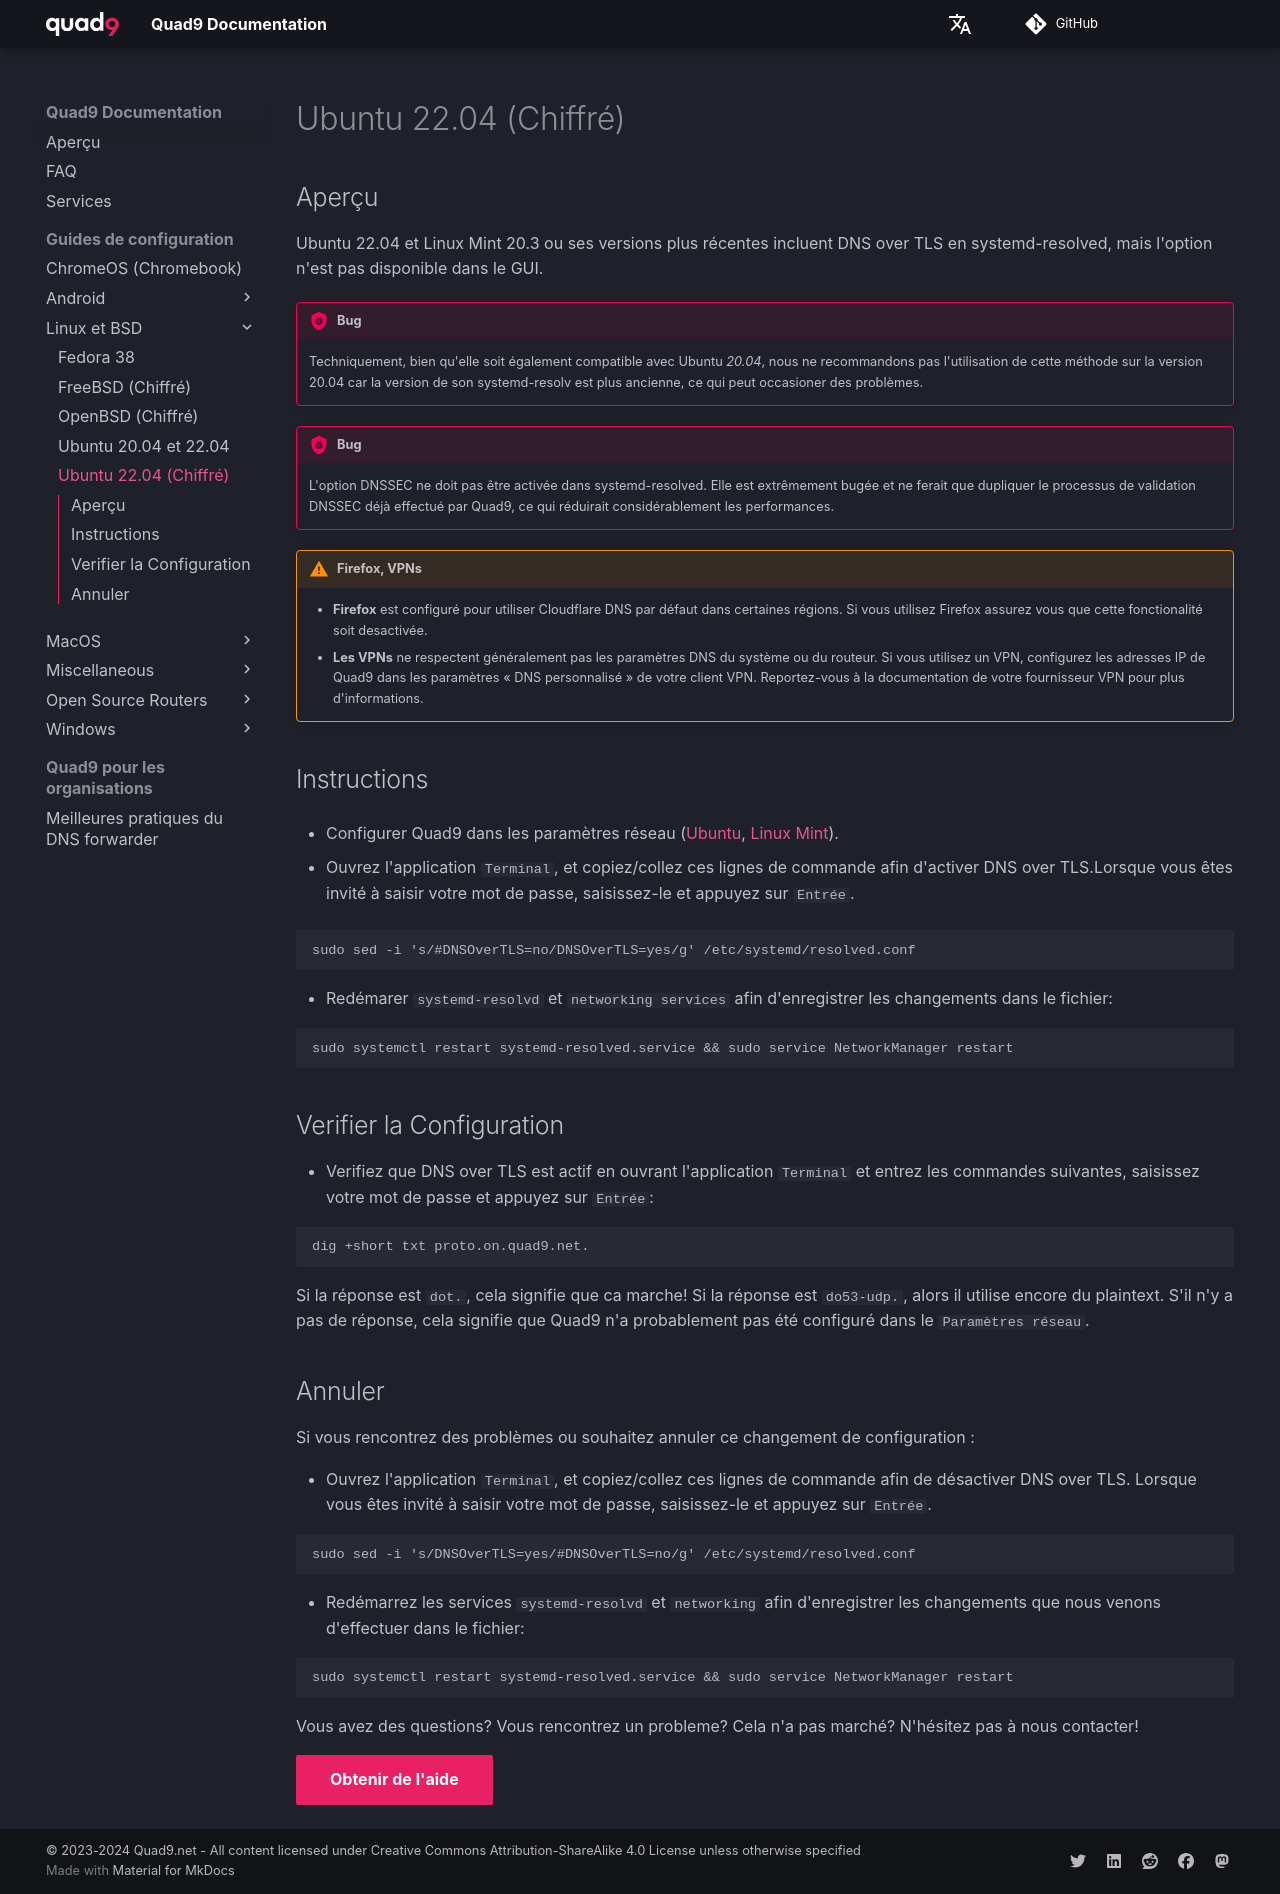

repository: Quad9DNS/documentation · page: fr/Guides_de_configuration/Linux_et_BSD/Ubuntu_22.04_(Chiffré)/index.html · generator: mkdocs

## Aperçu

Ubuntu 22.04 et Linux Mint 20.3 ou ses versions plus récentes incluent DNS over TLS en systemd-resolved, mais l'option n'est pas disponible dans le GUI.

!!! bug
    Techniquement, bien qu'elle soit également compatible avec Ubuntu *20.04*, nous ne recommandons pas l'utilisation de cette méthode sur la version 20.04 car la version de son systemd-resolv est plus ancienne, ce qui peut occasioner des problèmes.

!!! bug
    L'option DNSSEC ne doit pas être activée dans systemd-resolved. Elle est extrêmement bugée et ne ferait que dupliquer le processus de validation DNSSEC déjà effectué par Quad9, ce qui réduirait considérablement les performances.

!!! warning "Firefox, VPNs"
    * **Firefox** est configuré pour utiliser Cloudflare DNS par défaut dans certaines régions. Si vous utilisez Firefox assurez vous que cette fonctionalité soit desactivée.
    * **Les VPNs** ne respectent généralement pas les paramètres DNS du système ou du routeur. Si vous utilisez un VPN, configurez les adresses IP de Quad9 dans les paramètres « DNS personnalisé » de votre client VPN. Reportez-vous à la documentation de votre fournisseur VPN pour plus d'informations.

## Instructions

* Configurer Quad9 dans les paramètres réseau ([Ubuntu](editme), [Linux Mint](editme)).

* Ouvrez l'application `Terminal`, et copiez/collez ces lignes de commande afin d'activer DNS over TLS.Lorsque vous êtes invité à saisir votre mot de passe, saisissez-le et appuyez sur `Entrée`.

```
sudo sed -i 's/#DNSOverTLS=no/DNSOverTLS=yes/g' /etc/systemd/resolved.conf
```

* Redémarer `systemd-resolvd` et `networking services` afin d'enregistrer les changements dans le fichier:

```
sudo systemctl restart systemd-resolved.service && sudo service NetworkManager restart
```
## Verifier la Configuration

* Verifiez que DNS over TLS est actif en ouvrant l'application `Terminal` et entrez les commandes suivantes, saisissez votre mot de passe et appuyez sur `Entrée`:

```
dig +short txt proto.on.quad9.net.
```
Si la réponse est `dot.`, cela signifie que ca marche! Si la réponse est `do53-udp.`, alors il utilise encore du plaintext. S'il n'y a pas de réponse, cela signifie que Quad9 n'a probablement pas été configuré dans le `Paramètres réseau`.

## Annuler

Si vous rencontrez des problèmes ou souhaitez annuler ce changement de configuration :

* Ouvrez l'application `Terminal`, et copiez/collez ces lignes de commande afin de désactiver DNS over TLS. Lorsque vous êtes invité à saisir votre mot de passe, saisissez-le et appuyez sur `Entrée`.

```
sudo sed -i 's/DNSOverTLS=yes/#DNSOverTLS=no/g' /etc/systemd/resolved.conf
```

* Redémarrez les services `systemd-resolvd` et `networking` afin d'enregistrer les changements que nous venons d'effectuer dans le fichier:

```
sudo systemctl restart systemd-resolved.service && sudo service NetworkManager restart
```

Vous avez des questions? Vous rencontrez un probleme? Cela n'a pas marché? N'hésitez pas à nous contacter!

[Obtenir de l'aide](https://quad9.net/fr/support/contact){ .md-button .md-button--primary }
